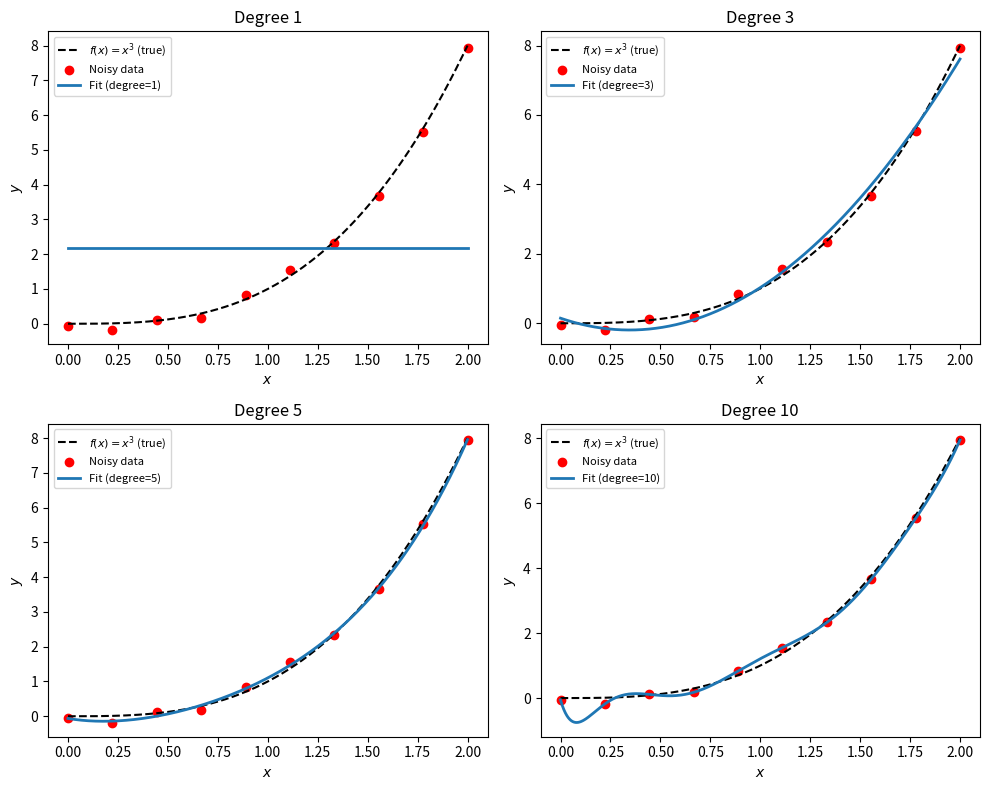

Generate this figure with matplotlib:
import numpy as np
import matplotlib.pyplot as plt
import os

os.makedirs("images", exist_ok=True)


def f(x):
    return x**3


# fitted points
xn = np.linspace(0, 2, 10)
yn_clean = f(xn)
noise = np.random.normal(0, 0.2, size=yn_clean.shape)
yn_noise = yn_clean + noise

# dimension of basis
N = 10


# def basis functions
def polynomial(n):
    return lambda x: x**n


basis = [polynomial(k) for k in range(N)]


class Orthogonal_basis_fit:
    def __init__(self):
        self.N = None
        self.xn = None
        self.yn = None
        self.S = []
        self.lam = None
        self.miu = None
        self.b = None

    def get_fit_parameters(self, xn, yn, basis):
        self.N = len(basis)
        self.xn = xn
        self.yn = yn
        self.S = [s for s in basis]
        self.lam = np.zeros(self.N)
        self.miu = np.zeros(self.N)

    def cal_lam(self, ii):
        numerator = np.dot(self.xn * self.S[ii - 1](self.xn), self.S[ii - 1](self.xn))
        denominator = np.dot(self.S[ii - 1](self.xn), self.S[ii - 1](self.xn))
        return numerator / denominator

    def cal_miu(self, ii):
        if ii == 1:
            return 0.0
        else:
            numerator = np.dot(self.S[ii - 1](self.xn), self.S[ii - 1](self.xn))
            denominator = np.dot(self.S[ii - 2](self.xn), self.S[ii - 2](self.xn))
        return numerator / denominator

    def cal_b(self, ii):
        numerator = np.dot(self.S[ii](self.xn), self.yn)
        denominator = np.dot(self.S[ii](self.xn), self.S[ii](self.xn))
        return numerator / denominator

    def cal_S(self, ii):
        lam, miu, S1, S2 = self.lam[ii], self.miu[ii], self.S[ii - 1], self.S[ii - 2]

        def S_ii(x):
            return (x - lam) * S1(x) - miu * S2(x)

        return S_ii

    def cal_ortho_basis(self):

        for ii in range(1, self.N):
            self.lam[ii] = self.cal_lam(ii)
            self.miu[ii] = self.cal_miu(ii)
            self.S[ii] = self.cal_S(ii)
        self.b = np.array([self.cal_b(ii) for ii in range(self.N)])
        return self.S

    def predict(self, x):
        y = np.zeros_like(x)
        for ii in range(self.N):
            y += self.b[ii] * self.S[ii](x)
        return y


# draw the diagrams
def drawN():
    x_lin = np.linspace(0, 2, 1000)
    for n in range(1, N + 1):
        Least_square = Orthogonal_basis_fit()
        Least_square.get_fit_parameters(xn, yn_noise, basis[:n])
        S = Least_square.cal_ortho_basis()
        y_pred = Least_square.predict(x_lin)

        plt.figure(figsize=(6, 4))
        plt.plot(x_lin, f(x_lin), "k--", label="$f(x)=x^3$ (true)")
        plt.scatter(xn, yn_noise, c="r", marker="o", label="Noisy data")
        plt.plot(x_lin, y_pred, label=f"Fit (mode={n})", linewidth=2)
        plt.xlabel("$x$")
        plt.ylabel("$y$")
        plt.title(f"Orthogonal Polynomial Fit: Degree {n}")
        plt.legend()
        plt.tight_layout()
        plt.savefig(f"images/fit_{n}.png")
        plt.close()


def draw():
    x_lin = np.linspace(0, 2, 1000)
    deg_list = [1, 3, 5, 10]  # degrees to show, can adjust as needed
    fig, axes = plt.subplots(2, 2, figsize=(10, 8))
    axes = axes.flatten()
    for idx, n in enumerate(deg_list):
        Least_square = Orthogonal_basis_fit()
        Least_square.get_fit_parameters(xn, yn_noise, basis[:n])
        S = Least_square.cal_ortho_basis()
        y_pred = Least_square.predict(x_lin)

        ax = axes[idx]
        ax.plot(x_lin, f(x_lin), "k--", label="$f(x)=x^3$ (true)")
        ax.scatter(xn, yn_noise, c="r", marker="o", label="Noisy data")
        ax.plot(x_lin, y_pred, label=f"Fit (degree={n})", linewidth=2)
        ax.set_xlabel("$x$")
        ax.set_ylabel("$y$")
        ax.set_title(f"Degree {n}")
        ax.legend(fontsize=8)
    plt.tight_layout()
    plt.savefig("images/fit_grid.png")
    plt.show()
    plt.close()


# drawN()
draw()
